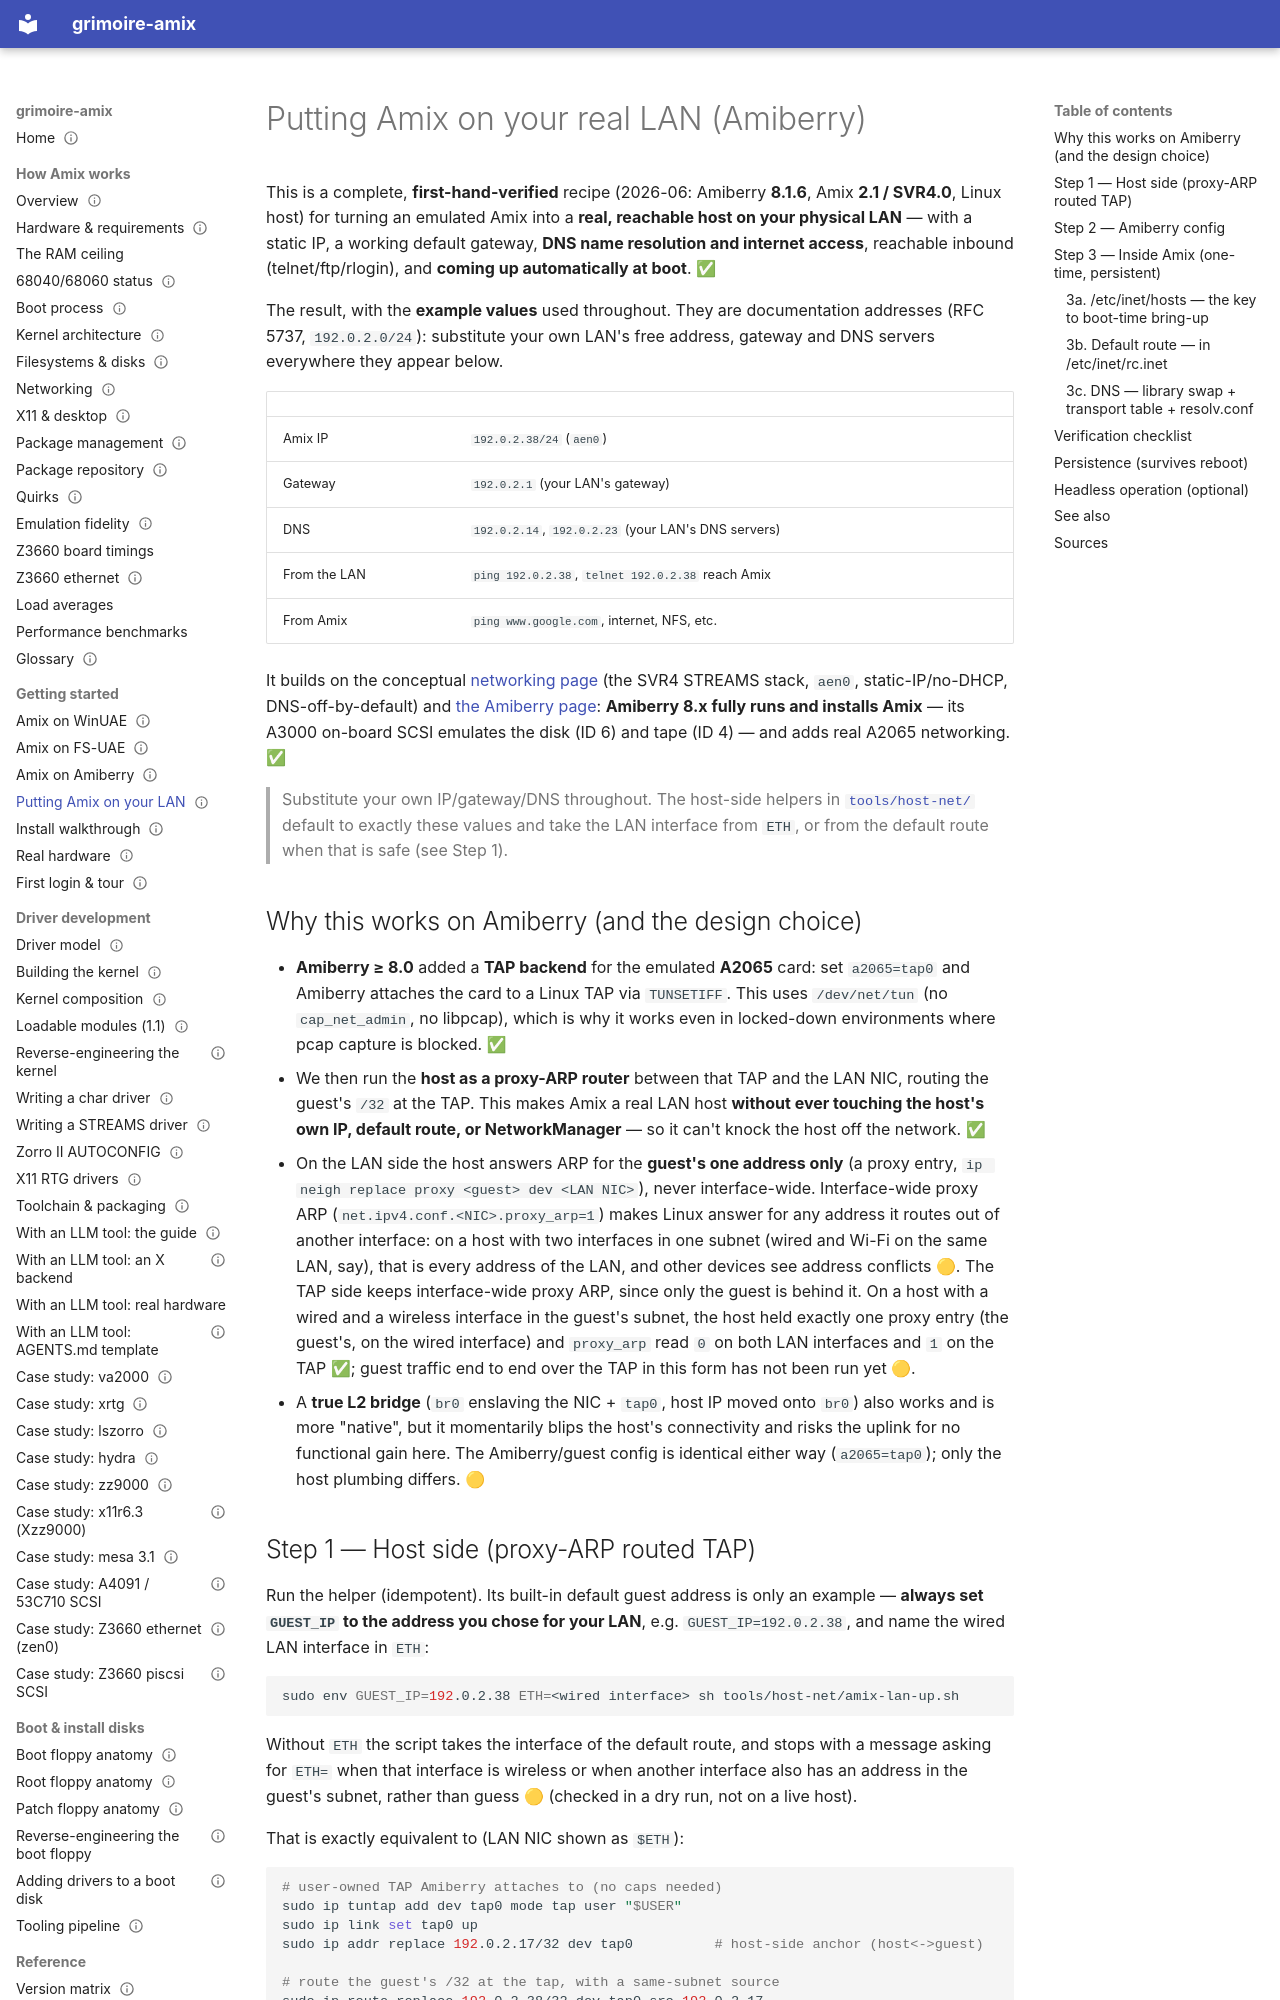

repository: amigaux/grimoire · page: getting-started/networking-on-the-lan/index.html · generator: mkdocs

---
title: Putting Amix on your real LAN (Amiberry)
summary: A verified, end-to-end recipe to make an Amiberry-emulated Amix a real host on your physical LAN — static IP, gateway, DNS and internet, surviving reboot — using the A2065 on a routed TAP plus proxy ARP for the guest's address only, and the SVR4 files that make it persistent.
status: draft
---

# Putting Amix on your real LAN (Amiberry)

This is a complete, **first-hand-verified** recipe (2026-06: Amiberry **8.1.6**, Amix **2.1 / SVR4.0**, Linux host) for turning an emulated Amix into a **real, reachable host on your physical LAN** — with a static IP, a working default gateway, **DNS name resolution and internet access**, reachable inbound (telnet/ftp/rlogin), and **coming up automatically at boot**. ✅

The result, with the **example values** used throughout. They are documentation addresses (RFC 5737, `192.0.2.0/24`): substitute your own LAN's free address, gateway and DNS servers everywhere they appear below.

| | |
|---|---|
| Amix IP | `192.0.2.38/24` (`aen0`) |
| Gateway | `192.0.2.1` (your LAN's gateway) |
| DNS | `192.0.2.14`, `192.0.2.23` (your LAN's DNS servers) |
| From the LAN | `ping 192.0.2.38`, `telnet 192.0.2.38` reach Amix |
| From Amix | `ping www.google.com`, internet, NFS, etc. |

It builds on the conceptual [networking page](../how-it-works/networking.md) (the SVR4 STREAMS stack, `aen0`, static-IP/no-DHCP, DNS-off-by-default) and [the Amiberry page](emulation-amiberry.md): **Amiberry 8.x fully runs and installs Amix** — its A3000 on-board SCSI emulates the disk (ID 6) and tape (ID 4) — and adds real A2065 networking. ✅

> Substitute your own IP/gateway/DNS throughout. The host-side helpers in
> [`tools/host-net/`](https://github.com/amigaux/grimoire/tree/master/tools/host-net/) default to exactly these values and
> take the LAN interface from `ETH`, or from the default route when that is safe (see Step 1).

## Why this works on Amiberry (and the design choice)

- **Amiberry ≥ 8.0** added a **TAP backend** for the emulated **A2065** card: set
  `a2065=tap0` and Amiberry attaches the card to a Linux TAP via `TUNSETIFF`. This
  uses `/dev/net/tun` (no `cap_net_admin`, no libpcap), which is why it works even
  in locked-down environments where pcap capture is blocked. ✅
- We then run the **host as a proxy-ARP router** between that TAP and the LAN NIC,
  routing the guest's `/32` at the TAP. This makes Amix a real LAN host **without
  ever touching the host's own IP, default route, or NetworkManager** — so it can't
  knock the host off the network. ✅
- On the LAN side the host answers ARP for the **guest's one address only** (a proxy
  entry, `ip neigh replace proxy <guest> dev <LAN NIC>`), never interface-wide. Interface-wide
  proxy ARP (`net.ipv4.conf.<NIC>.proxy_arp=1`) makes Linux answer for any address it
  routes out of another interface: on a host with two interfaces in one subnet (wired
  and Wi-Fi on the same LAN, say), that is every address of the LAN, and other devices
  see address conflicts 🟡. The TAP side keeps interface-wide proxy ARP, since only the
  guest is behind it. On a host with a wired and a wireless interface in the guest's
  subnet, the host held exactly one proxy entry (the guest's, on the wired interface)
  and `proxy_arp` read `0` on both LAN interfaces and `1` on the TAP ✅; guest traffic
  end to end over the TAP in this form has not been run yet 🟡.
- A **true L2 bridge** (`br0` enslaving the NIC + `tap0`, host IP moved onto `br0`)
  also works and is more "native", but it momentarily blips the host's connectivity
  and risks the uplink for no functional gain here. The Amiberry/guest config is
  identical either way (`a2065=tap0`); only the host plumbing differs. 🟡
